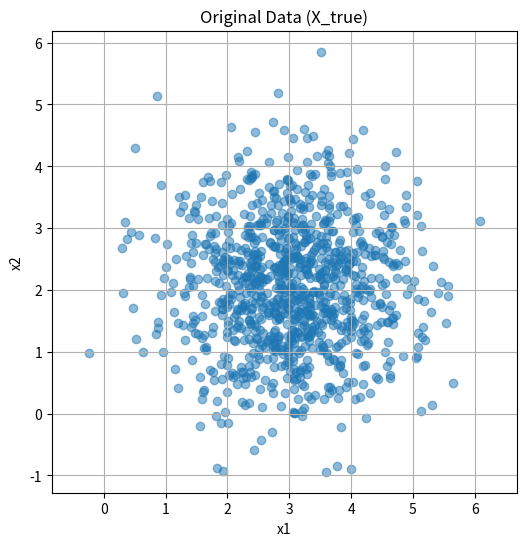
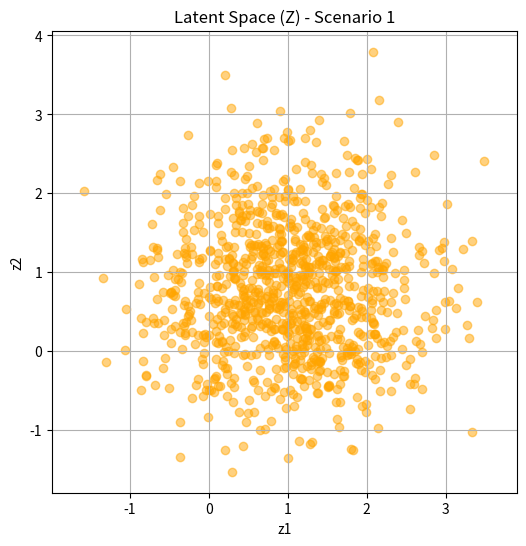
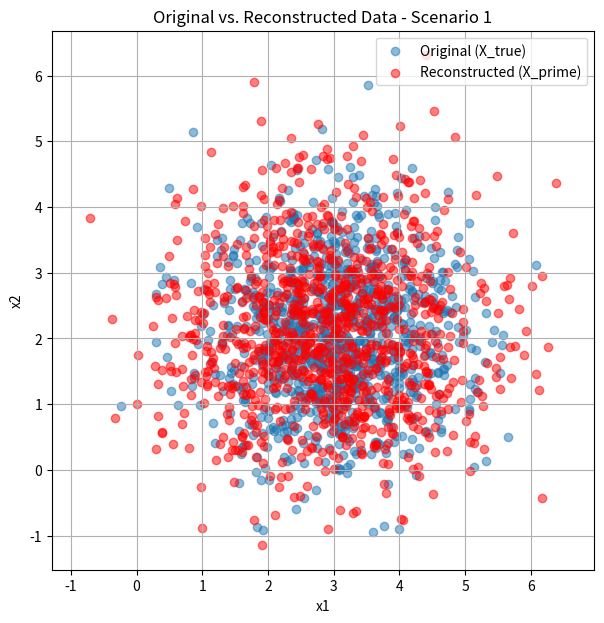
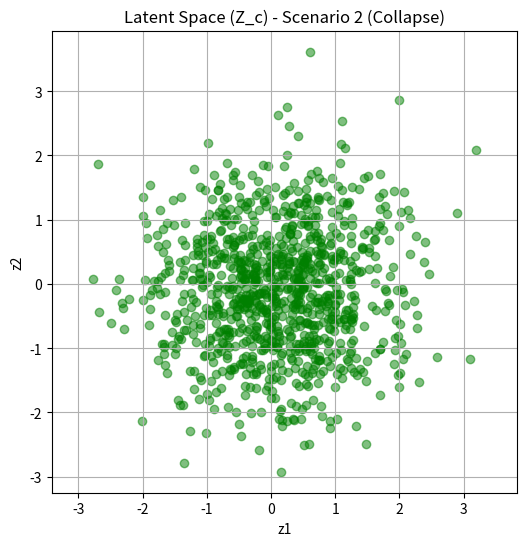
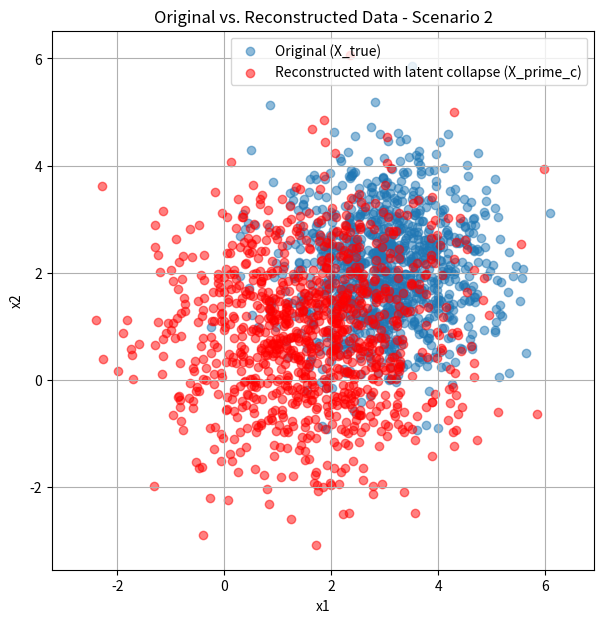

These figures' Python source, in order:
import numpy as np
import matplotlib.pyplot as plt

# Set a random seed for reproducibility
np.random.seed(42)

# Global parameters
N = 1000  # Number of data points
d = 2     # Dimensionality of input and latent space

# 1a. Generate the dataset X_true
mu_data = np.array([3.0, 2.0])
Sigma_data = np.array([[1.0, 0.0], [0.0, 1.0]])

X_true = np.random.multivariate_normal(mu_data, Sigma_data, N)

print(f"Shape of X_true: {X_true.shape}")

# 1b. Visualize the generated data
plt.figure(figsize=(6, 6))
plt.scatter(X_true[:, 0], X_true[:, 1], alpha=0.5)
plt.title('Original Data (X_true)')
plt.xlabel('x1')
plt.ylabel('x2')
plt.grid(True)
plt.axis('equal')
plt.show()

# Scenario 1: Standard Encoder Parameters
W_mu = np.array([[0.5, 0.0], [0.0, 0.5]])
b_mu = np.array([-0.5, -0.25])
W_ls = np.array([[0.1, 0.0], [0.0, 0.1]])
b_ls = np.array([-1.0, -1.0])

# Decoder Parameters (same for both scenarios)
W_dec = np.array([[1.4, 0.0], [0.0, 1.4]])
b_dec = np.array([1.5, 1.0])

# 3a. Encoding
# The formula is mu = W @ x + b. For a batch X_true (N, 2), we use X @ W.T + b
mu = X_true @ W_mu.T + b_mu
log_sigma_sq = X_true @ W_ls.T + b_ls

print(f"Shape of mu: {mu.shape}")
print(f"Shape of log_sigma_sq: {log_sigma_sq.shape}")

# 3b. Reparameterization Trick
# i. Calculate sigma
sigma = np.exp(0.5 * log_sigma_sq)

# ii. Sample epsilon from a standard normal distribution
epsilon = np.random.randn(N, d)

# iii. Compute latent vectors Z
Z = mu + sigma * epsilon

print(f"Shape of Z: {Z.shape}")

# Optional Visualization of Latent Space Z
plt.figure(figsize=(6, 6))
plt.scatter(Z[:, 0], Z[:, 1], alpha=0.5, c='orange')
plt.title('Latent Space (Z) - Scenario 1')
plt.xlabel('z1')
plt.ylabel('z2')
plt.grid(True)
plt.axis('equal')
plt.show()

# 3c. Decoding
X_prime = Z @ W_dec.T + b_dec

print(f"Shape of X_prime: {X_prime.shape}")

# Optional Visualization of Reconstructed Data
plt.figure(figsize=(7, 7))
plt.scatter(X_true[:, 0], X_true[:, 1], alpha=0.5, label='Original (X_true)')
plt.scatter(X_prime[:, 0], X_prime[:, 1], alpha=0.5, label='Reconstructed (X_prime)', c='red')
plt.title('Original vs. Reconstructed Data - Scenario 1')
plt.xlabel('x1')
plt.ylabel('x2')
plt.legend()
plt.grid(True)
plt.axis('equal')
plt.show()

# 3d. Loss Calculation
# i. Reconstruction Loss (MSE)
recon_loss_per_sample = np.sum((X_true - X_prime)**2, axis=1)
L_recon = np.mean(recon_loss_per_sample)

# ii. KL Divergence
sigma_sq = np.exp(log_sigma_sq)
kl_div_per_sample = 0.5 * np.sum(sigma_sq + mu**2 - log_sigma_sq - 1, axis=1)

# iii. Average KL Divergence
L_KL = np.mean(kl_div_per_sample)

# iv. Total VAE Loss
Loss = L_recon + L_KL

# 3e. Report values
print("Scenario 1 Results:")
print(f"L_recon: {L_recon:.4f}")
print(f"L_KL:    {L_KL:.4f}")
print(f"Loss:    {Loss:.4f}")

# 4. New Encoder Parameters ('Collapse')
W_mu_c = np.array([[0.01, 0.01], [-0.01, -0.01]])
b_mu_c = np.array([0.05, -0.05])
W_ls_c = np.array([[0.0, 0.0], [0.0, 0.0]])
b_ls_c = np.array([-0.1, -0.1])

# 4a. Repeat forward pass and loss calculation for Scenario 2

# Encoding with 'collapse' parameters
mu_c = X_true @ W_mu_c.T + b_mu_c
log_sigma_sq_c = X_true @ W_ls_c.T + b_ls_c

# Reparameterization
sigma_c = np.exp(0.5 * log_sigma_sq_c)
# Use the same epsilon for a fair comparison
Z_c = mu_c + sigma_c * epsilon

# Decoding (uses original decoder)
X_prime_c = Z_c @ W_dec.T + b_dec

# Loss Calculation
# Reconstruction Loss
L_recon_c = np.mean(np.sum((X_true - X_prime_c)**2, axis=1))

# KL Divergence
sigma_sq_c = np.exp(log_sigma_sq_c)
L_KL_c = np.mean(0.5 * np.sum(sigma_sq_c + mu_c**2 - log_sigma_sq_c - 1, axis=1))

# Total VAE Loss
Loss_c = L_recon_c + L_KL_c

# 4b. Report new values
print("Scenario 2 (Collapse) Results:")
print(f"L_recon_c: {L_recon_c:.4f}")
print(f"L_KL_c:    {L_KL_c:.4f}")
print(f"Loss_c:    {Loss_c:.4f}")

# 4c. Visualize the new latent vectors Z_c
plt.figure(figsize=(6, 6))
plt.scatter(Z_c[:, 0], Z_c[:, 1], alpha=0.5, c='green')
plt.title('Latent Space (Z_c) - Scenario 2 (Collapse)')
plt.xlabel('z1')
plt.ylabel('z2')
plt.grid(True)
plt.axis('equal')
# Compare to prior N(0,I) by setting limits
# plt.xlim(-3, 3)
# plt.ylim(-3, 3)
plt.show()

# Optional Visualization of Reconstructed Data
plt.figure(figsize=(7, 7))
plt.scatter(X_true[:, 0], X_true[:, 1], alpha=0.5, label='Original (X_true)')
plt.scatter(X_prime_c[:, 0], X_prime_c[:, 1], alpha=0.5, label='Reconstructed with latent collapse (X_prime_c)', c='red')
plt.title('Original vs. Reconstructed Data - Scenario 2')
plt.xlabel('x1')
plt.ylabel('x2')
plt.legend()
plt.grid(True)
plt.axis('equal')
plt.show()
